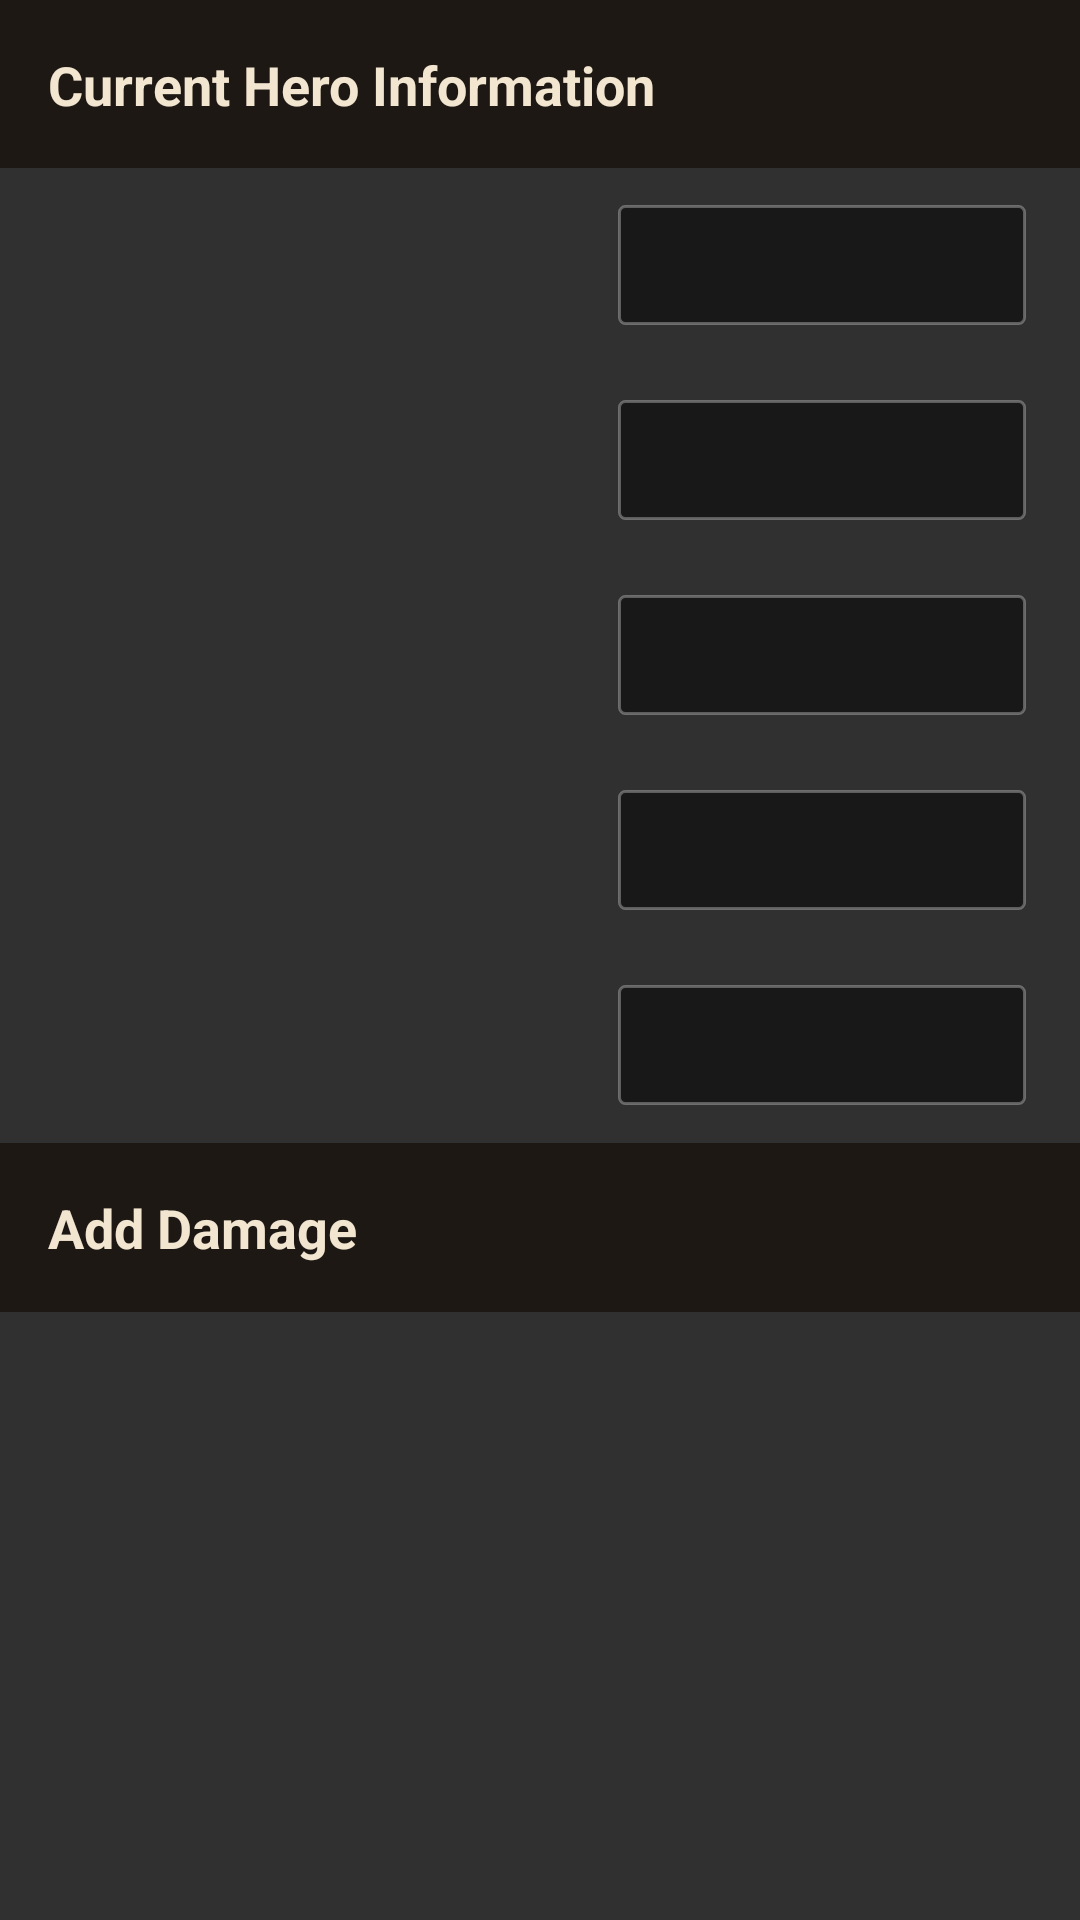

Produce the Android XML layout that renders to this screen, including the resource entries it uses.
<!-- AndroidManifest.xml: application theme AppTheme -->
<!-- res/layout/header_calculator_dps.xml -->
<?xml version="1.0" encoding="utf-8"?>
<LinearLayout xmlns:android="http://schemas.android.com/apk/res/android"
              android:layout_width="match_parent"
              android:layout_height="match_parent"
              android:orientation="vertical">

    <RelativeLayout
        android:layout_width="match_parent"
        android:layout_height="wrap_content"
        android:background="#1d1814"
        android:paddingBottom="8dp"
        android:paddingLeft="16dp"
        android:paddingRight="8dp">

        <TextView
            android:id="@+id/calculator_main_stat_header_title"
            android:layout_width="wrap_content"
            android:layout_height="wrap_content"
            android:layout_marginTop="16dp"
            android:text="@string/current_hero_info"
            android:textColor="#f3e6d0"
            android:textSize="18sp"
            android:textStyle="bold"/>

        <ImageView
            android:id="@+id/calculator_dps_header_help"
            android:layout_width="40dp"
            android:layout_height="40dp"
            android:layout_alignParentRight="true"
            android:layout_marginTop="8dp"
            android:background="?selectableItemBackground"
            android:padding="8dp"
            android:src="@mipmap/ic_help_outline_white_36dp"
            android:text="@string/view_details"
            android:textColor="@color/white"/>
    </RelativeLayout>

    <include
        android:id="@+id/calculator_main_stat_header_main_stat"
        layout="@layout/row_calculator_dps"/>

    <include
        android:id="@+id/calculator_main_stat_header_attack_speed"
        layout="@layout/row_calculator_dps"/>

    <include
        android:id="@+id/calculator_main_stat_header_critical_chance"
        layout="@layout/row_calculator_dps"/>

    <include
        android:id="@+id/calculator_main_stat_header_critical_damage"
        layout="@layout/row_calculator_dps"/>

    <include
        android:id="@+id/calculator_main_stat_header_dps"
        layout="@layout/row_calculator_dps"/>

    <RelativeLayout
        android:layout_width="match_parent"
        android:layout_height="wrap_content"
        android:background="#1d1814"
        android:paddingBottom="16dp"
        android:paddingLeft="16dp"
        android:paddingRight="16dp">

        <TextView
            android:id="@+id/calculator_main_stat_header_add_title"
            android:layout_width="wrap_content"
            android:layout_height="wrap_content"
            android:layout_marginTop="16dp"
            android:text="@string/add_damage"
            android:textColor="#f3e6d0"
            android:textSize="18sp"
            android:textStyle="bold"/>
    </RelativeLayout>
</LinearLayout>
<!-- res/layout/row_calculator_dps.xml (included above) -->
<?xml version="1.0" encoding="utf-8"?>
<RelativeLayout xmlns:android="http://schemas.android.com/apk/res/android"
                android:layout_width="match_parent"
                android:layout_height="wrap_content"
                android:paddingLeft="18dp"
                android:paddingRight="18dp">

    <TextView
        android:id="@+id/calculator_dps_name"
        android:layout_width="wrap_content"
        android:layout_height="65dp"
        android:drawablePadding="4dp"
        android:gravity="center_vertical"
        android:textColor="#ad835a"
        android:textSize="16sp"
        android:textStyle="bold"/>

    <RelativeLayout
        android:layout_width="wrap_content"
        android:layout_height="wrap_content"
        android:layout_alignParentRight="true"
        android:layout_centerVertical="true">

        <android.support.v7.widget.AppCompatEditText
            android:id="@+id/calculator_dps_value"
            android:layout_width="136dp"
            android:layout_height="40dp"
            android:background="@drawable/bg_edit_text_selector"
            android:gravity="center_vertical|right"
            android:imeOptions="actionNext"
            android:inputType="numberDecimal|numberSigned"
            android:paddingLeft="12dp"
            android:paddingRight="12dp"
            android:singleLine="true"
            android:textColor="@color/white"
            android:textColorHint="@color/white_80"
            android:textSize="15dp"/>

        <ImageView
            android:id="@+id/calculator_dps_remove"
            android:layout_width="40dp"
            android:layout_height="40dp"
            android:layout_marginLeft="8dp"
            android:layout_toRightOf="@+id/calculator_dps_value"
            android:background="?selectableItemBackground"
            android:padding="8dp"
            android:src="@mipmap/ic_remove_circle_outline_white_36dp"
            android:visibility="gone"/>

    </RelativeLayout>

</RelativeLayout>
<!-- resources referenced by this layout -->
<resources>
  <color name="white">#ffffff</color>
  <color name="white_80">#80ffffff</color>
  <!-- drawable bg_edit_text_selector (drawable) -->
  <?xml version="1.0" encoding="utf-8"?>
  <selector xmlns:android="http://schemas.android.com/apk/res/android">
      <item android:drawable="@drawable/bg_edit_text_focused" android:state_pressed="true"/>
      <item android:drawable="@drawable/bg_edit_text_focused" android:state_focused="true"/>
      <item android:drawable="@drawable/bg_edit_text"/>
  </selector>
  <string name="add_damage">Add Damage</string>
  <string name="current_hero_info">Current Hero Information</string>
  <string name="view_details">View Details</string>
  <style name="AppTheme" parent="Theme.AppCompat">
          
          <item name="colorPrimary">@color/colorPrimary</item>
          <item name="colorPrimaryDark">@color/colorPrimaryDark</item>
          <item name="colorAccent">@color/colorAccent</item>
          <item name="android:progressBarStyle">@style/D3Progress</item>
          <item name="progressBarStyle">@style/D3Progress</item>
          <item name="android:alertDialogTheme">@style/AppTheme.Dialog</item>
          <item name="alertDialogTheme">@style/AppTheme.Dialog</item>
  
          <item name="md_title_color">#f3e6d0</item>
      </style>
  <!-- drawable bg_edit_text_focused (drawable) -->
  <?xml version="1.0" encoding="utf-8"?>
  <shape xmlns:android="http://schemas.android.com/apk/res/android">
      <corners
          android:radius="2dp"/>
      <stroke
          android:width="1dp"
          android:color="#1e5f99"/>
      <solid
          android:color="#80000000"/>
  </shape>
  <!-- drawable bg_edit_text (drawable) -->
  <?xml version="1.0" encoding="utf-8"?>
  <shape xmlns:android="http://schemas.android.com/apk/res/android">
      <corners
          android:radius="2dp"/>
      <stroke
          android:width="1dp"
          android:color="#4Cffffff"/>
      <solid
          android:color="#80000000"/>
  </shape>
  <color name="colorPrimary">#ff171614</color>
  <color name="colorPrimaryDark">#000000</color>
  <color name="colorAccent">#ffad835a</color>
  <style name="D3Progress" parent="@android:style/Widget.ProgressBar">
          <item name="android:indeterminateDrawable">@drawable/d3_progress</item>
      </style>
  <style name="AppTheme.Dialog" parent="Theme.AppCompat.Dialog.Alert">
          <item name="colorPrimary">@color/colorPrimary</item>
          <item name="colorPrimaryDark">@color/colorPrimaryDark</item>
          <item name="colorAccent">@color/colorAccent</item>
          <item name="android:progressBarStyle">@style/D3Progress</item>
          <item name="progressBarStyle">@style/D3Progress</item>
          <item name="android:textColor">#f3e6d0</item>
          <item name="android:textColorPrimary">#757575</item>
      </style>
  <!-- drawable d3_progress: vector/xml drawable (drawable, 3534 chars, omitted) -->
</resources>
